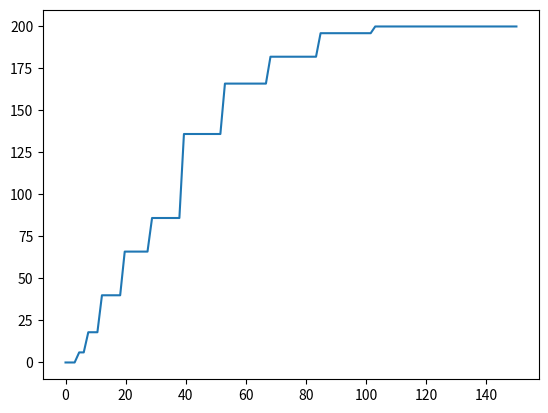

Source code (Python): (Note: this script raises an exception after producing the figure.)
#Assignment-4
import collections
import numpy as np
import random
import matplotlib.pyplot as plt
import scipy

def CountFrequency(arr):
    return collections.Counter(arr)  
simlen = 100
x = np.linspace(0,150,100)
err = [] 
sr=[]
#Taking lambda = 5
s = np.random.poisson(5, simlen)
#count, bins, ignored = plt.hist(s, 14, density=True)
#plt.show()
for g in range(simlen):
  sr.append(s*s + 3)
for i in range(0,100):
	err_ind = np.nonzero(sr < x[i]) #checking probability condition
	err_n = np.size(err_ind) #computing the probability
	err.append(err_n/simlen) #storing the probability values in a list

freq = CountFrequency(s)
# iterate dictionary named as freq to print
# count of each element
freqArrayX = np.zeros(25)
freqArrayY = np.zeros(100)
for (key, value) in freq.items():
    print (key, " -> ", value)
    freqArrayX[key] = value
    if (key*key) + 3 < 100:
      freqArrayY[(key*key) + 3] = value
y = np.random.poisson(5,simlen)
freqArrayYExpFunc = CountFrequency(y)
freqArrayYExp = np.zeros(100)
for (key,value) in freqArrayYExpFunc.items():
    if (key*key) + 3 < 100:
      freqArrayYExp[(key*key) + 3] = value
plt.plot(x.T, err)
plt.show()

plt.stem(freqArrayY, markerfmt='o', use_line_collection=True, label = 'Simulated')
plt.stem(freqArrayYExp, markerfmt='o', use_line_collection=True, label = 'Theoretical')
plt.legend()
plt.grid()
plt.show()
plt.stem(freqArrayX, markerfmt='o', use_line_collection=True, label = 'X')
plt.legend()
plt.grid()